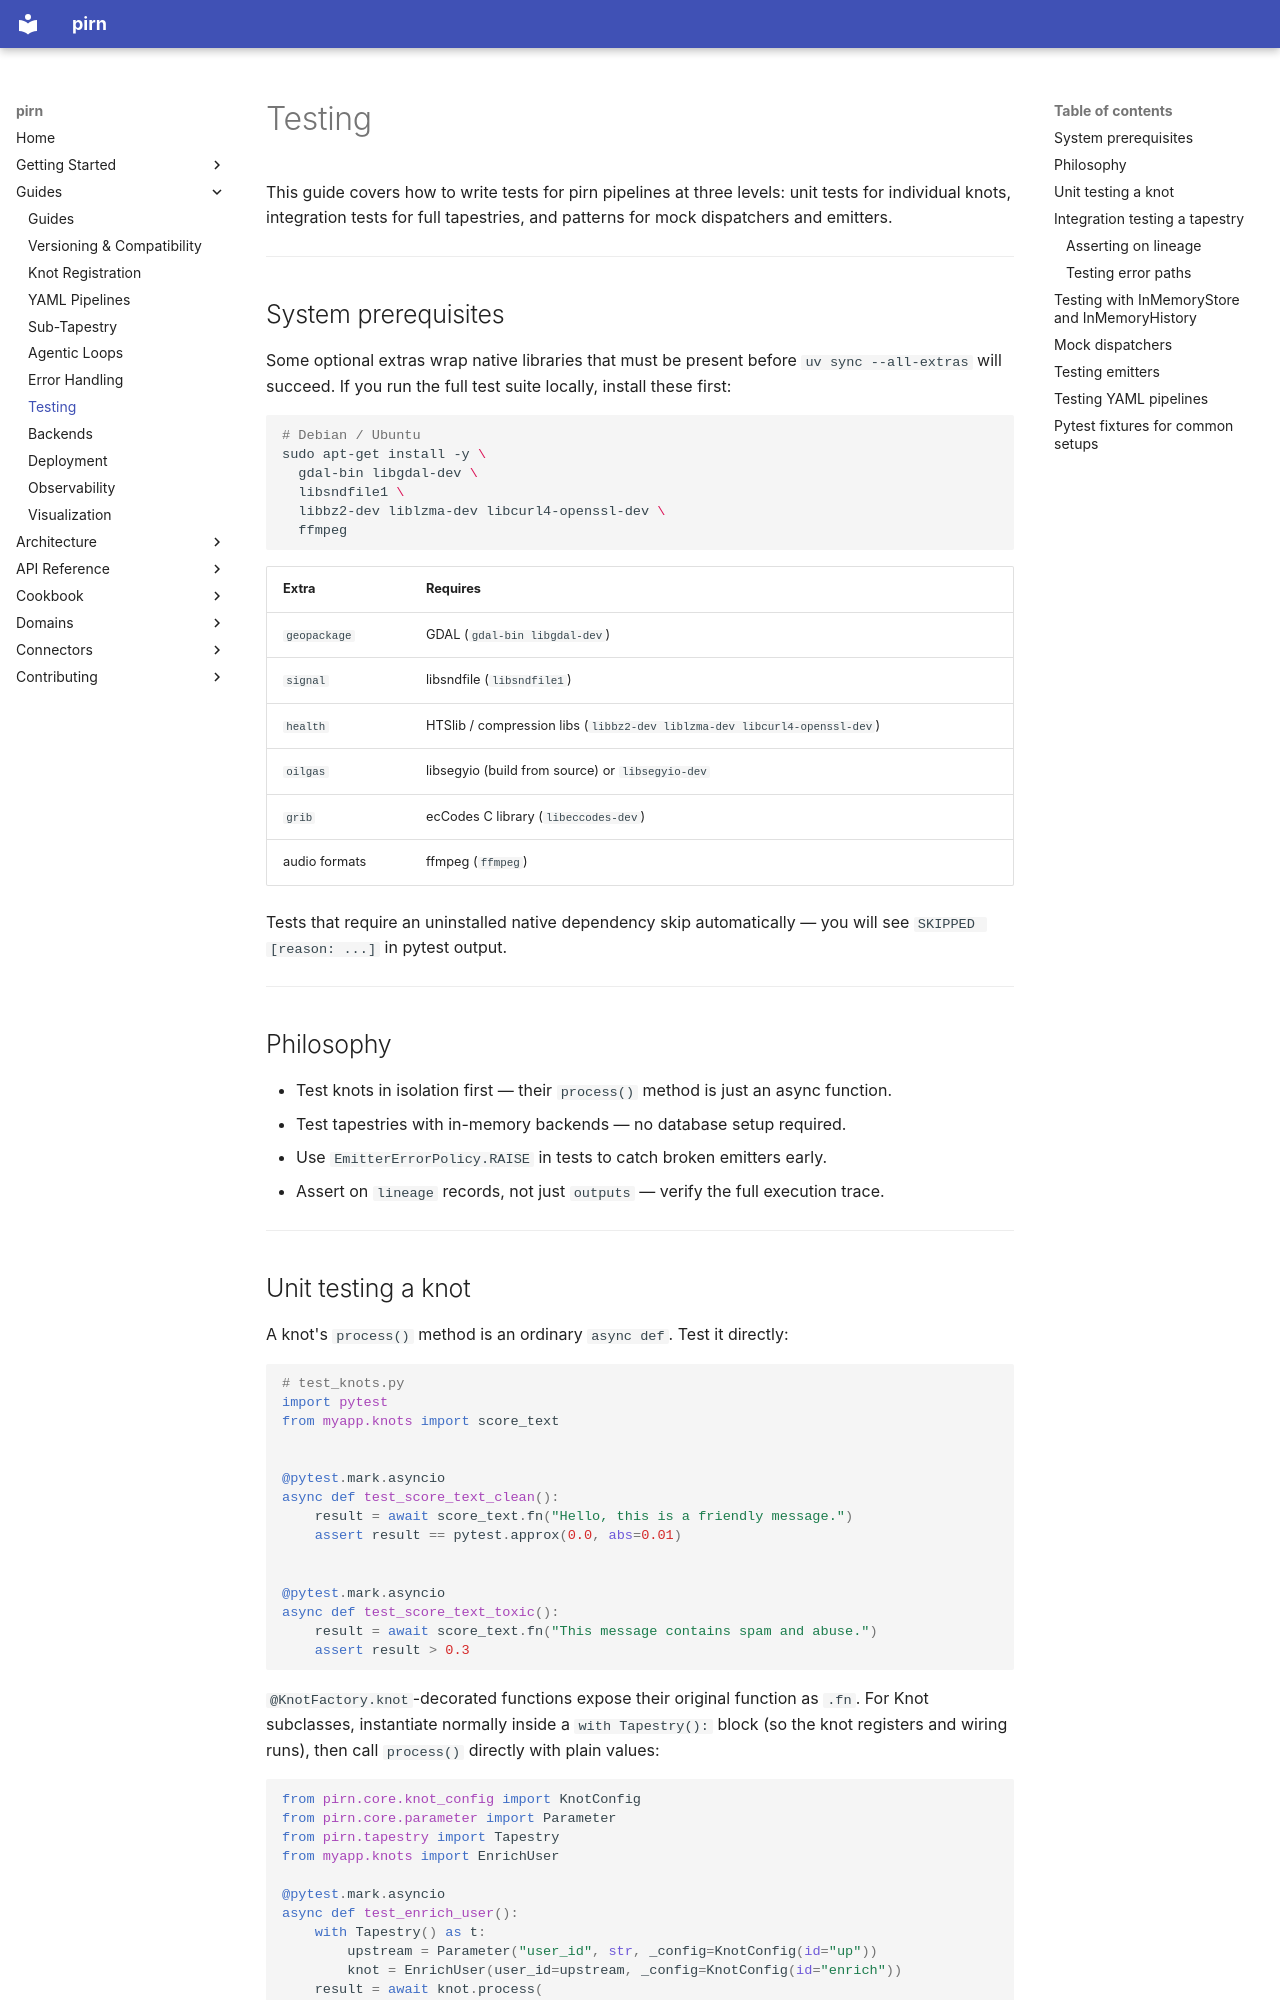

repository: snoodleboot-io/pirn · page: guides/testing/index.html · generator: mkdocs

# Testing

This guide covers how to write tests for pirn pipelines at three levels: unit tests for individual knots, integration tests for full tapestries, and patterns for mock dispatchers and emitters.

---

## System prerequisites

Some optional extras wrap native libraries that must be present before `uv sync --all-extras` will succeed. If you run the full test suite locally, install these first:

```bash
# Debian / Ubuntu
sudo apt-get install -y \
  gdal-bin libgdal-dev \
  libsndfile1 \
  libbz2-dev liblzma-dev libcurl4-openssl-dev \
  ffmpeg
```

| Extra | Requires |
|-------|---------|
| `geopackage` | GDAL (`gdal-bin libgdal-dev`) |
| `signal` | libsndfile (`libsndfile1`) |
| `health` | HTSlib / compression libs (`libbz2-dev liblzma-dev libcurl4-openssl-dev`) |
| `oilgas` | libsegyio (build from source) or `libsegyio-dev` |
| `grib` | ecCodes C library (`libeccodes-dev`) |
| audio formats | ffmpeg (`ffmpeg`) |

Tests that require an uninstalled native dependency skip automatically — you will see `SKIPPED [reason: ...]` in pytest output.

---

## Philosophy

- Test knots in isolation first — their `process()` method is just an async function.
- Test tapestries with in-memory backends — no database setup required.
- Use `EmitterErrorPolicy.RAISE` in tests to catch broken emitters early.
- Assert on `lineage` records, not just `outputs` — verify the full execution trace.

---
